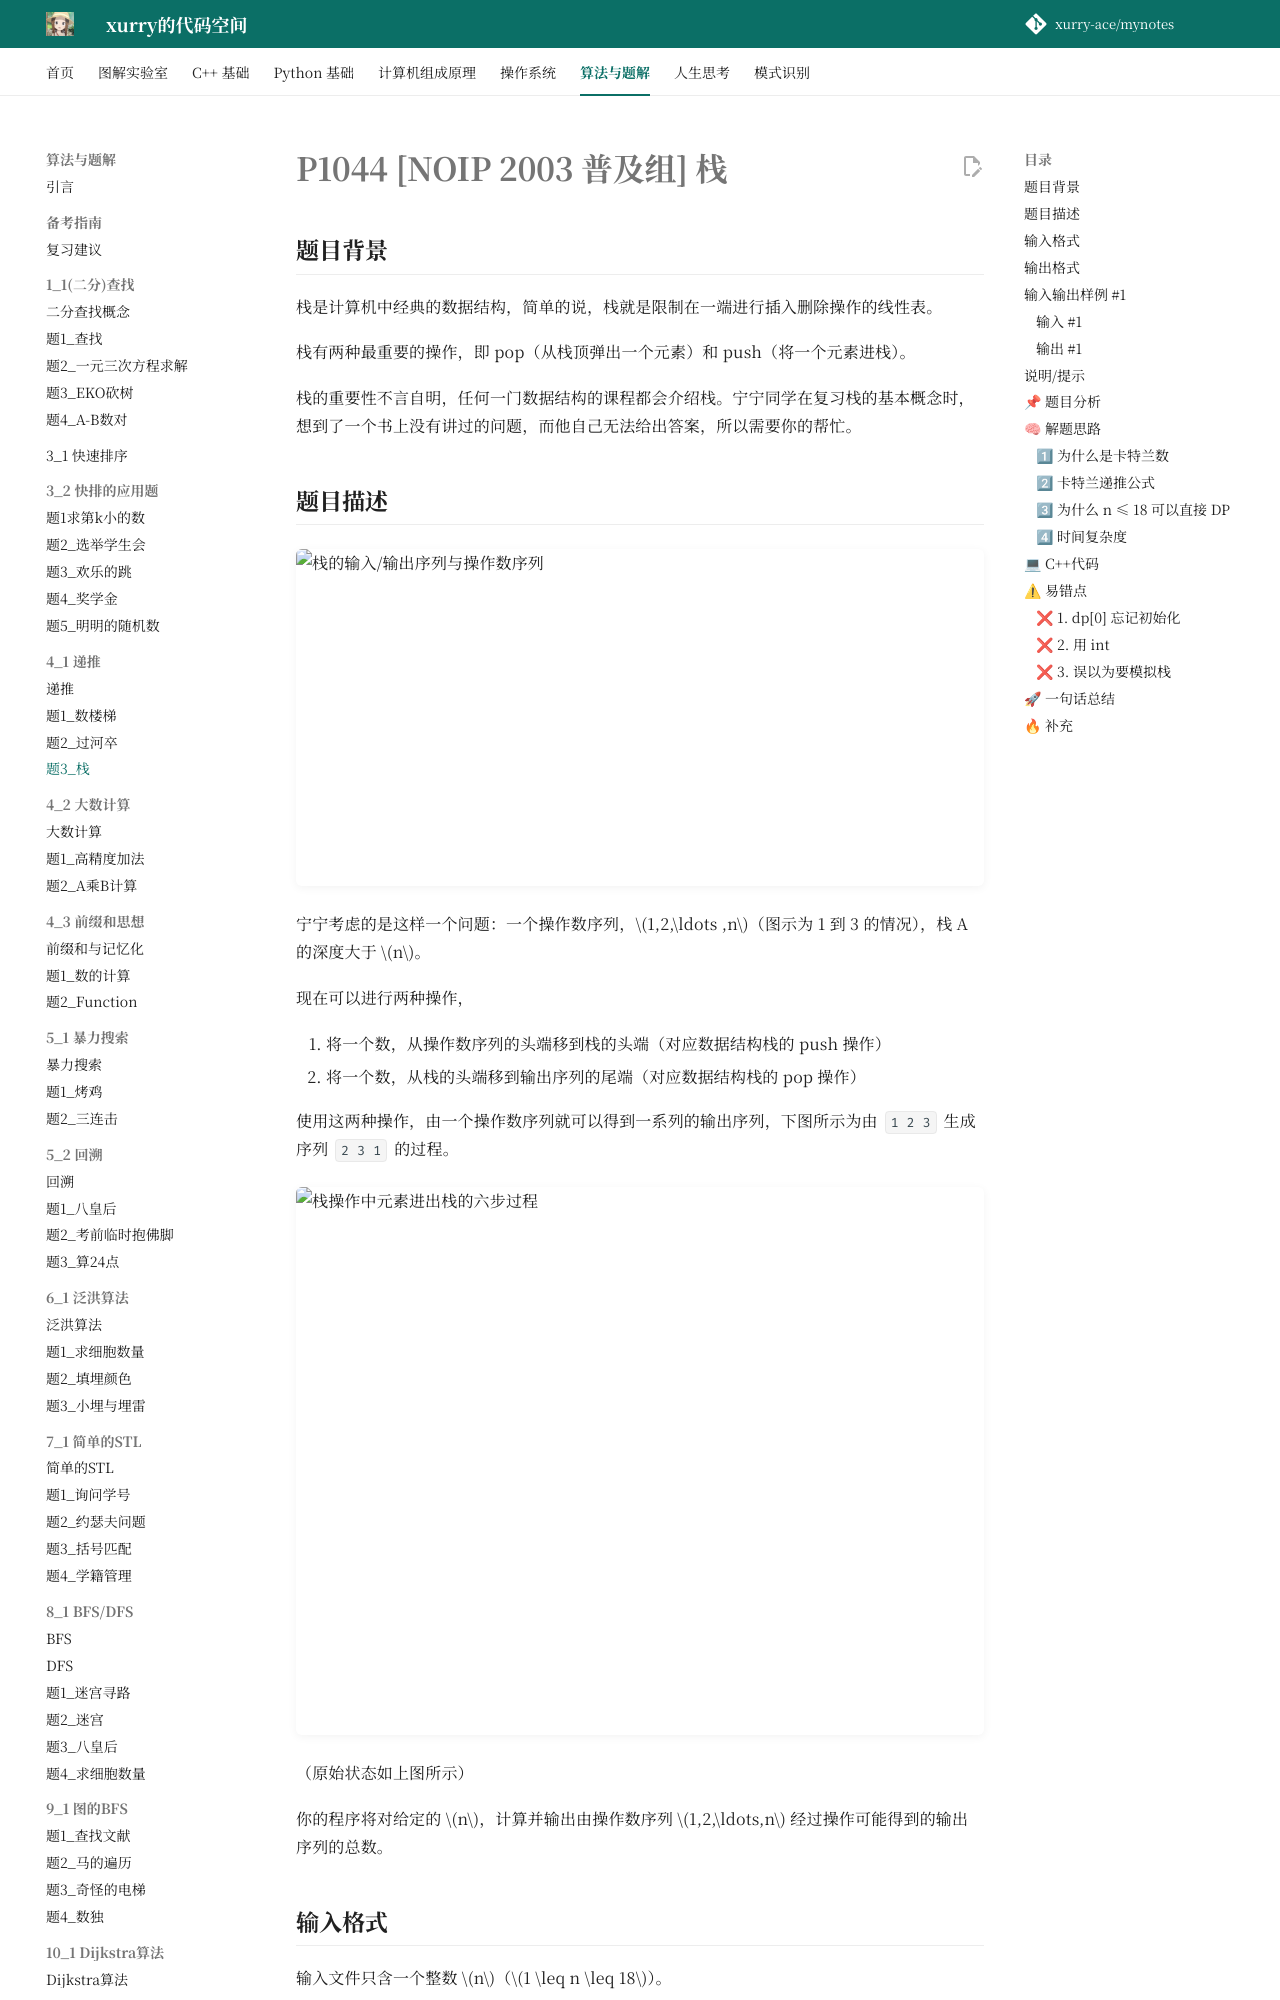

repository: xurry-ace/mynotes · page: 洛谷题目/4_1/栈/index.html · generator: mkdocs

# P1044 [NOIP 2003 普及组] 栈

## 题目背景

栈是计算机中经典的数据结构，简单的说，栈就是限制在一端进行插入删除操作的线性表。

栈有两种最重要的操作，即 pop（从栈顶弹出一个元素）和 push（将一个元素进栈）。

栈的重要性不言自明，任何一门数据结构的课程都会介绍栈。宁宁同学在复习栈的基本概念时，想到了一个书上没有讲过的问题，而他自己无法给出答案，所以需要你的帮忙。
